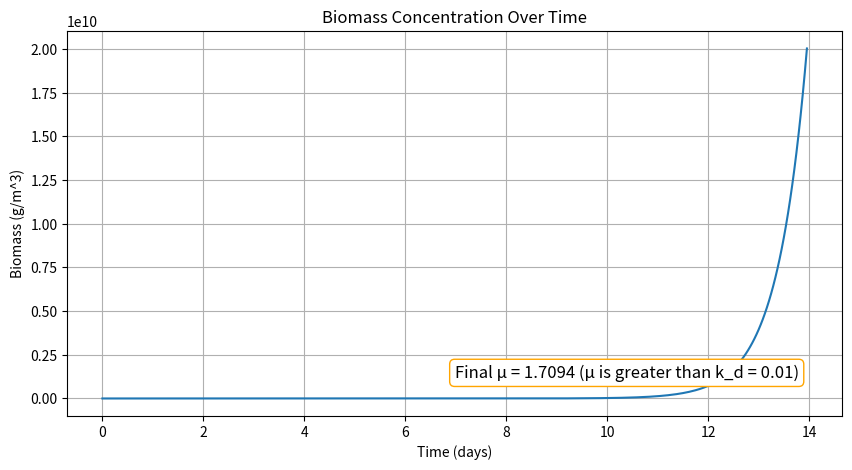

This chart was generated by the following Python code:
import numpy as np
import matplotlib.pyplot as plt

# Constants
mu_max = 2.8  # day^-1
N = 30  # g/m^3
Ks_N = 1.4  # g/m^3
P = 2  # g/m^3
Ks_P = 0.06  # g/m^3
Ci = 6  # mol/m^3
Ks_Ci = 0.0295  # mol/m^3
K_I_Ci = 1000  # mol/m^3
I = 200  # umol/m^2 s
Ks_I = 50.6  # umol/m^2 s
K_I_I = 800  # umol/m^2 s
kd = 0.01  # day^-1
X0 = 1  # g/m^3

# Time setup
dt = 1/24  # time step in days (1 hour)
t_final = 14  # total time in days
time = np.arange(0, t_final, dt)

# Growth rate function mu
def mu(N, P, Ci, I):
    term_N = N / (N + Ks_N)
    term_P = P / (P + Ks_P)
    term_Ci = Ci / (Ci + Ks_Ci + (Ci**2 / K_I_Ci))
    term_I = I / (I + Ks_I + (I**2 / K_I_I))
    return mu_max * term_N * term_P * term_Ci * term_I

# RK4 Integration
def rk4(X, t, dt):
    current_mu = mu(N, P, Ci, I)
    k1 = dt * (current_mu * X - kd * X)
    k2 = dt * (current_mu * (X + 0.5 * k1) - kd * (X + 0.5 * k1))
    k3 = dt * (current_mu * (X + 0.5 * k2) - kd * (X + 0.5 * k2))
    k4 = dt * (current_mu * (X + k3) - kd * (X + k3))
    return X + (k1 + 2 * k2 + 2 * k3 + k4) / 6, current_mu

# Simulation
X = np.zeros(len(time))
mu_values = np.zeros(len(time))
X[0] = X0
mu_values[0] = mu(N, P, Ci, I)

for i in range(1, len(time)):
    X[i], mu_val = rk4(X[i-1], time[i-1], dt)
    mu_values[i] = mu_val

# Final mu value
final_mu = mu_values[-1]
comparison_result = "greater" if final_mu > kd else "less"

# Plotting
plt.figure(figsize=(10, 5))
plt.plot(time, X, label='Biomass X(t)')
plt.title('Biomass Concentration Over Time')
plt.xlabel('Time (days)')
plt.ylabel('Biomass (g/m^3)')
plt.grid(True)
plt.annotate(f'Final µ = {final_mu:.4f} (µ is {comparison_result} than k_d = {kd})',
             xy=(0.5, 0.1), xycoords='axes fraction',
             fontsize=12, bbox=dict(boxstyle="round,pad=0.3", edgecolor='orange', facecolor='white'))
plt.show()
